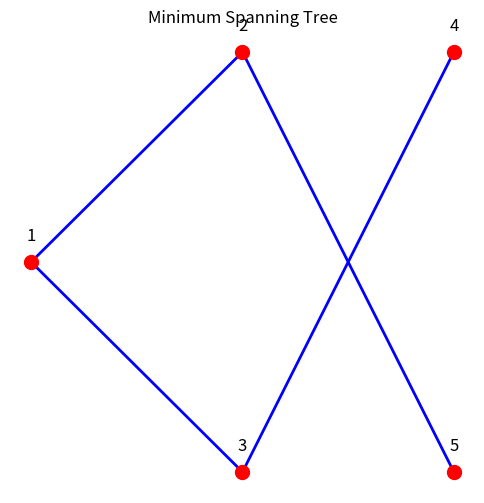

The matplotlib source for this figure:
import matplotlib.pyplot as plt


class Graph:
    def __init__(self, vertices):
        self.vertices = vertices  # Numero di nodi
        self.edges = []  # Lista degli archi (peso, nodo1, nodo2)

    def add_edge(self, u, v, w):
        self.edges.append((w, u, v))

    def find(self, parent, i):
        if parent[i] == i:
            return i
        return self.find(parent, parent[i])

    def union(self, parent, rank, x, y):
        root_x = self.find(parent, x)
        root_y = self.find(parent, y)

        if rank[root_x] < rank[root_y]:
            parent[root_x] = root_y
        elif rank[root_x] > rank[root_y]:
            parent[root_y] = root_x
        else:
            parent[root_y] = root_x
            rank[root_x] += 1

    def kruskal_mst(self):
        # Ordina gli archi in base al peso
        self.edges.sort()

        parent = []
        rank = []

        # Inizializza i sottoinsiemi
        for node in range(self.vertices):
            parent.append(node)
            rank.append(0)

        mst = []  # Lista per memorizzare gli archi del MST

        for edge in self.edges:
            w, u, v = edge

            # Trova i rappresentanti dei sottoinsiemi per u e v
            root_u = self.find(parent, u)
            root_v = self.find(parent, v)

            # Se u e v non creano un ciclo, aggiungi l'arco al MST
            if root_u != root_v:
                mst.append((u, v, w))
                self.union(parent, rank, root_u, root_v)

        return mst

    def plot_mst(self, mst):
        # Definizione dei nodi e delle loro posizioni per il grafo
        positions = {
            0: (0, 2),  # Nodo 1
            1: (1, 3),  # Nodo 2
            2: (1, 1),  # Nodo 3
            3: (2, 3),  # Nodo 4
            4: (2, 1),  # Nodo 5
        }

        plt.figure(figsize=(6, 6))

        # Disegna gli archi del MST
        for u, v, w in mst:
            x1, y1 = positions[u]
            x2, y2 = positions[v]
            plt.plot([x1, x2], [y1, y2], 'b-', linewidth=2, label=f"{u + 1}-{v + 1}")

        # Disegna i nodi
        for node, (x, y) in positions.items():
            plt.scatter(x, y, c='red', s=100, zorder=5)
            plt.text(x, y + 0.1, f"{node + 1}", fontsize=12, ha='center')

        plt.title("Minimum Spanning Tree")
        plt.axis('off')
        plt.show()


# Definizione del grafo
graph = Graph(5)  # 5 nodi nel grafo
graph.add_edge(0, 1, 5)  # Arco tra nodo 1 e 2 con peso 5
graph.add_edge(0, 2, 6)  # Arco tra nodo 1 e 3 con peso 6
graph.add_edge(1, 4, 6)  # Arco tra nodo 2 e 5 con peso 6
graph.add_edge(2, 4, 6)  # Arco tra nodo 3 e 5 con peso 6
graph.add_edge(1, 2, 7)  # Arco tra nodo 2 e 3 con peso 7
graph.add_edge(2, 3, 8)  # Arco tra nodo 3 e 4 con peso 8
graph.add_edge(3, 4, 8)  # Arco tra nodo 4 e 5 con peso 8

# Calcola il MST
mst = graph.kruskal_mst()

# Stampa la tabella degli archi selezionati
print("Archi del Minimum Spanning Tree:")
print("\nARC\tW")
total_cost = 0
for u, v, w in mst:
    print(f"{u + 1}-{v + 1}\t{w}")
    total_cost += w

print(f"\nTotal Cost (TC): {total_cost}")

# Mostra il grafico del MST
graph.plot_mst(mst)
